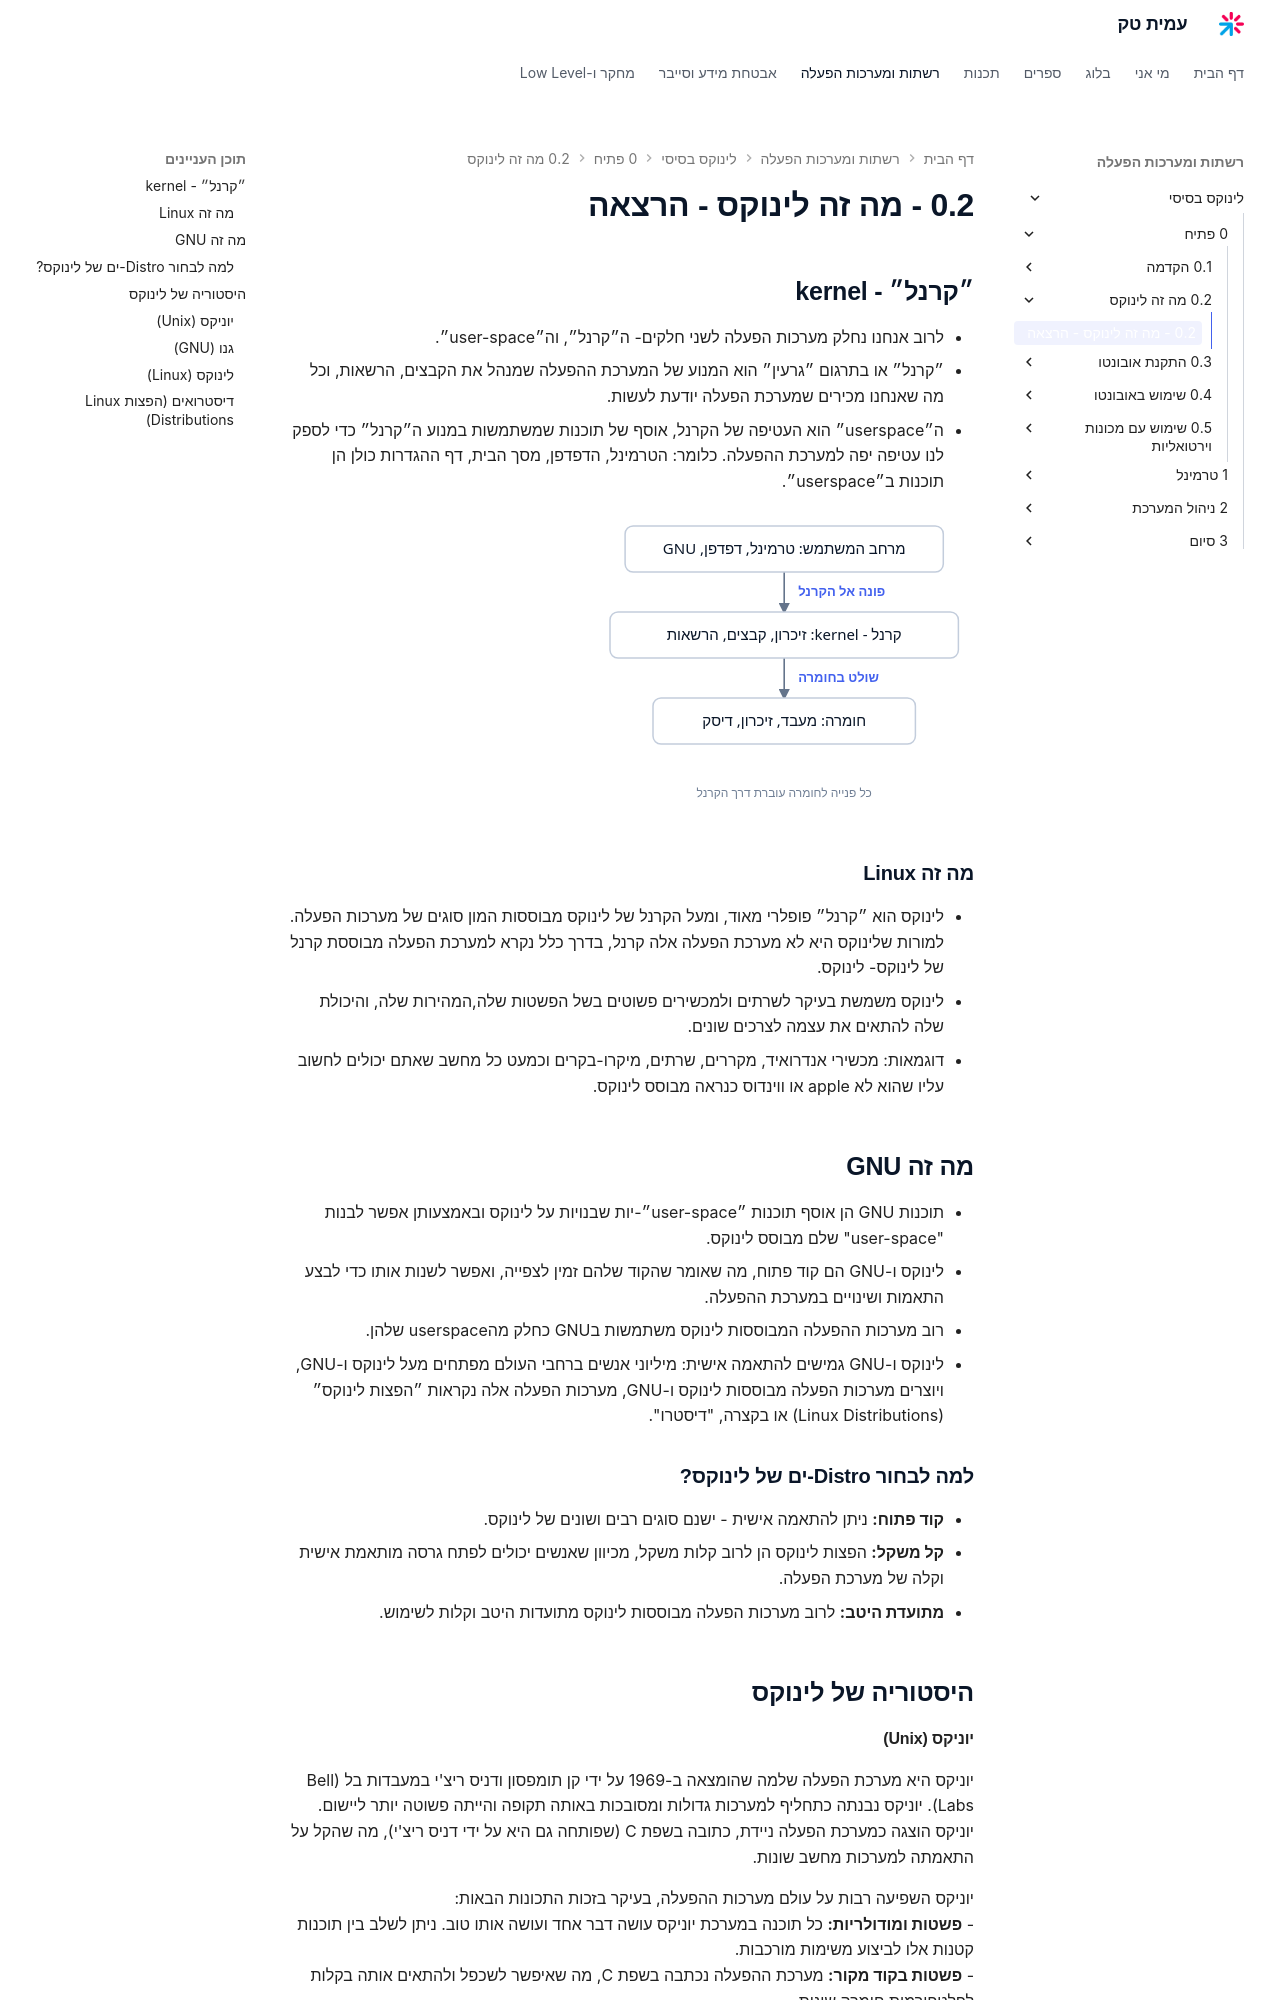

repository: AmitPinchasi/amittech · page: לינוקס-בסיסי/0 - פתיח/0.2 - מה זה לינוקס/0.2 - מה זה לינוקס - הרצאה/index.html · generator: mkdocs


## ״קרנל״ - kernel
- לרוב אנחנו נחלק מערכות הפעלה לשני חלקים- ה״קרנל״, וה״user-space״. 
- ״קרנל״ או בתרגום ״גרעין״ הוא המנוע של המערכת ההפעלה שמנהל את הקבצים, הרשאות, וכל מה שאנחנו מכירים שמערכת הפעלה יודעת לעשות.
- ה״userspace״ הוא העטיפה של הקרנל, אוסף של תוכנות שמשתמשות במנוע ה״קרנל״ כדי לספק לנו עטיפה יפה למערכת ההפעלה. כלומר: הטרמינל, הדפדפן, מסך הבית, דף ההגדרות כולן הן תוכנות ב״userspace״.

![איור המראה את שכבות מערכת ההפעלה: מרחב המשתמש עם הטרמינל הדפדפן וכלי GNU פונה אל הקרנל, והקרנל שולט בחומרה כמו המעבד הזיכרון והדיסק](../../../images/illustrations/linux-0-2-os-layers.svg)

### מה זה Linux
- לינוקס הוא ״קרנל״ פופלרי מאוד, ומעל הקרנל של לינוקס מבוססות המון סוגים של מערכות הפעלה. למורות שלינוקס היא לא מערכת הפעלה אלה קרנל, בדרך כלל נקרא למערכת הפעלה מבוססת קרנל של לינוקס- לינוקס.
- לינוקס משמשת בעיקר לשרתים ולמכשירים פשוטים בשל הפשטות שלה,המהירות שלה, והיכולת שלה להתאים את עצמה לצרכים שונים.
- דוגמאות: מכשירי אנדרואיד, מקררים, שרתים, מיקרו-בקרים וכמעט כל מחשב שאתם יכולים לחשוב עליו שהוא לא apple או ווינדוס כנראה מבוסס לינוקס.

## מה זה GNU
-  תוכנות GNU הן אוסף תוכנות ״user-space״-יות שבנויות על לינוקס ובאמצעותן אפשר לבנות "user-space" שלם מבוסס לינוקס.
- לינוקס ו-GNU הם קוד פתוח, מה שאומר שהקוד שלהם זמין לצפייה, ואפשר לשנות אותו כדי לבצע התאמות ושינויים במערכת ההפעלה.
- רוב מערכות ההפעלה המבוססות לינוקס משתמשות בGNU כחלק מהuserspace שלהן.
- לינוקס ו-GNU גמישים להתאמה אישית: מיליוני אנשים ברחבי העולם מפתחים מעל לינוקס ו-GNU, ויוצרים מערכות הפעלה מבוססות לינוקס ו-GNU, מערכות הפעלה אלה נקראות ״הפצות לינוקס״ (Linux Distributions) או בקצרה, "דיסטרו".

### למה לבחור Distro-ים של לינוקס?
- **קוד פתוח:** ניתן להתאמה אישית - ישנם סוגים רבים ושונים של לינוקס.
- **קל משקל:** הפצות לינוקס הן לרוב קלות משקל, מכיוון שאנשים יכולים לפתח גרסה מותאמת אישית וקלה של מערכת הפעלה.
- **מתועדת היטב:** לרוב מערכות הפעלה מבוססות לינוקס מתועדות היטב וקלות לשימוש.

## היסטוריה של לינוקס
#### יוניקס (Unix)
יוניקס היא מערכת הפעלה שלמה שהומצאה ב-1969 על ידי קן תומפסון ודניס ריצ'י במעבדות בל (Bell Labs). יוניקס נבנתה כתחליף למערכות גדולות ומסובכות באותה תקופה והייתה פשוטה יותר ליישום. יוניקס הוצגה כמערכת הפעלה ניידת, כתובה בשפת C (שפותחה גם היא על ידי דניס ריצ'י), מה שהקל על התאמתה למערכות מחשב שונות. 

יוניקס השפיעה רבות על עולם מערכות ההפעלה, בעיקר בזכות התכונות הבאות:
- **פשטות ומודולריות:** כל תוכנה במערכת יוניקס עושה דבר אחד ועושה אותו טוב. ניתן לשלב בין תוכנות קטנות אלו לביצוע משימות מורכבות.
- **פשטות בקוד מקור:** מערכת ההפעלה נכתבה בשפת C, מה שאיפשר לשכפל ולהתאים אותה בקלות לפלטפורמות חומרה שונות.
- **שיתוף קוד:** קוד המקור של יוניקס הופץ לאוניברסיטאות ולגופי מחקר, מה שהוביל לפיתוח גרסאות רבות ומגוונות.
